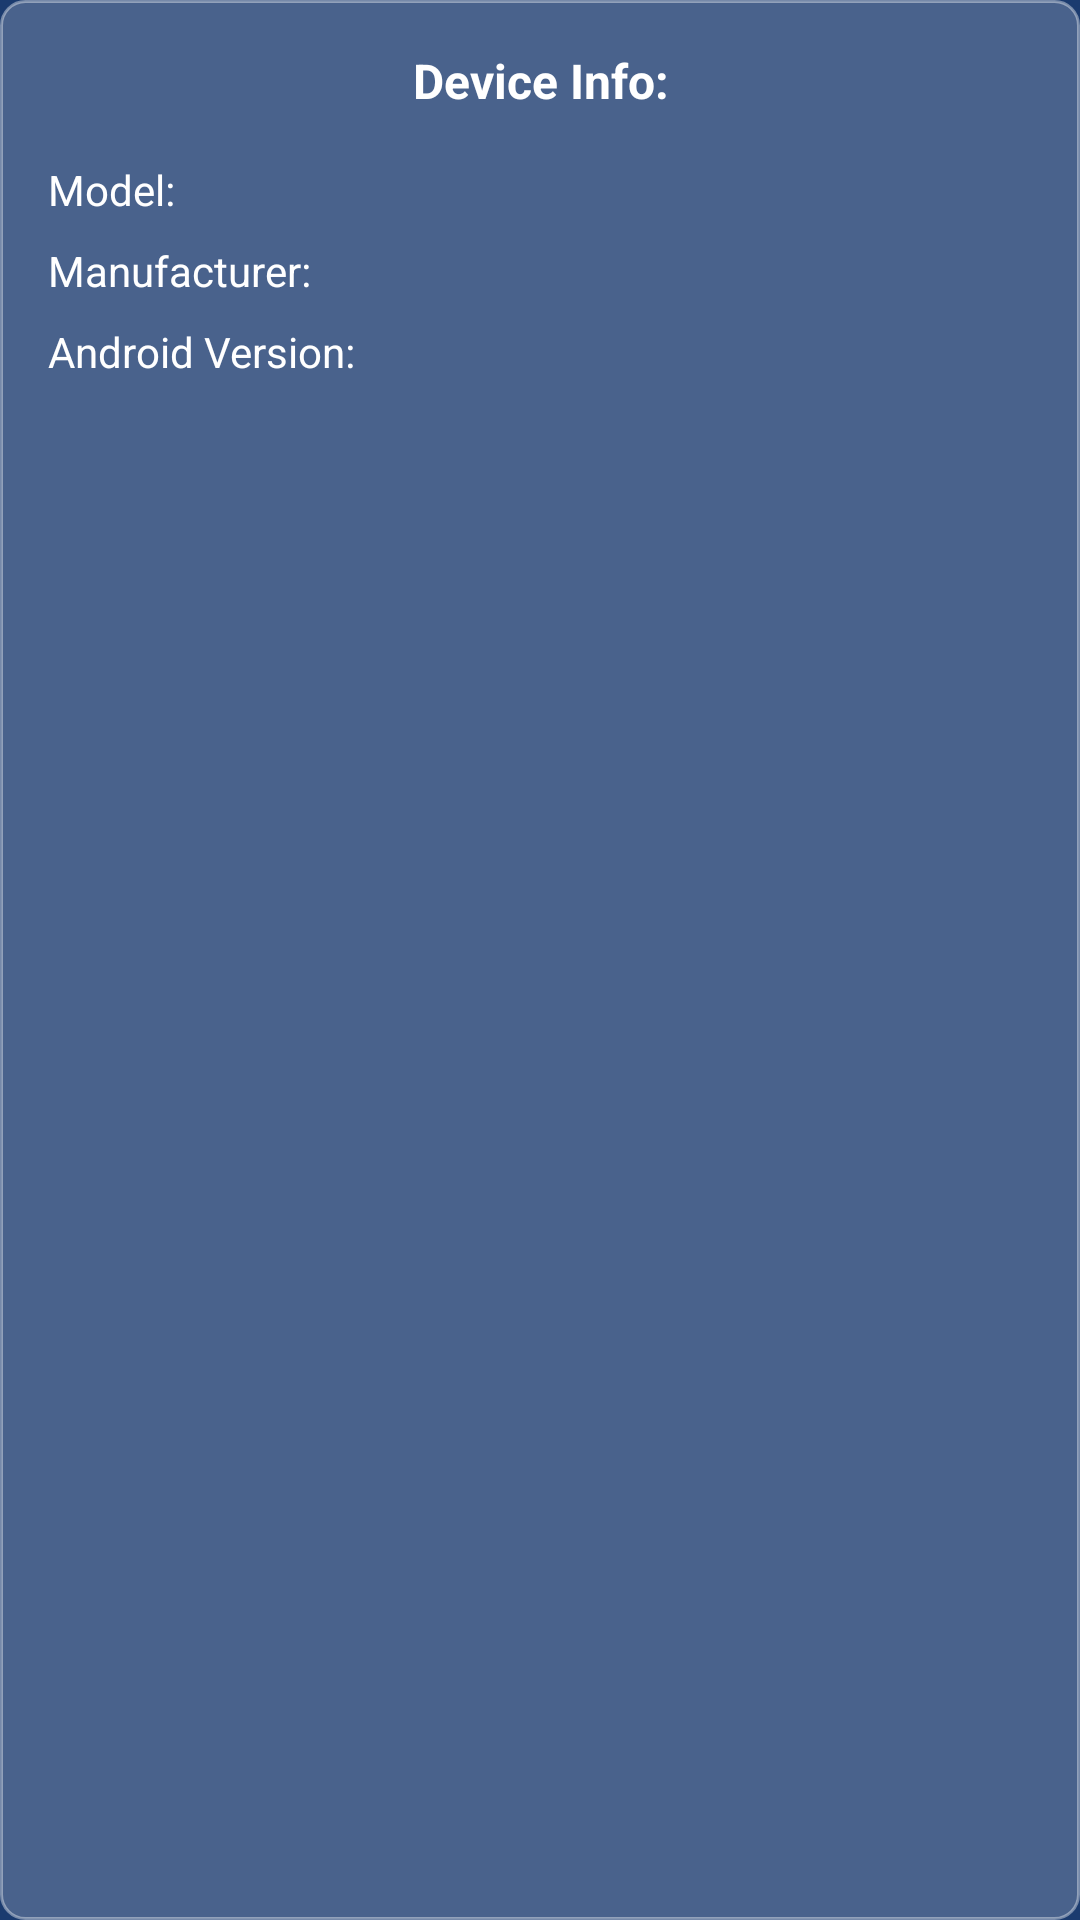

Android layout source for this screen:
<!-- AndroidManifest.xml: application theme Theme.NetInfo -->
<!-- res/layout/device_info_box.xml -->
<?xml version="1.0" encoding="utf-8"?>
<LinearLayout xmlns:android="http://schemas.android.com/apk/res/android"
    android:layout_width="match_parent"
    android:layout_height="wrap_content"
    android:orientation="vertical"
    android:background="@drawable/info_box_background"
    android:padding="16dp">

    <TextView
        android:layout_width="match_parent"
        android:layout_height="wrap_content"
        android:text="Device Info:"
        android:textColor="@android:color/white"
        android:textSize="16sp"
        android:textStyle="bold"
        android:gravity="center"
        android:layout_marginBottom="16dp"/>

    <RelativeLayout
        android:layout_width="match_parent"
        android:layout_height="wrap_content"
        android:layout_marginBottom="8dp">
        <TextView
            android:layout_width="wrap_content"
            android:layout_height="wrap_content"
            android:text="Model:"
            android:textColor="@android:color/white"
            android:layout_alignParentStart="true"/>
        <TextView
            android:id="@+id/deviceModelText"
            android:layout_width="wrap_content"
            android:layout_height="wrap_content"
            android:textColor="@android:color/white"
            android:layout_alignParentEnd="true"/>
    </RelativeLayout>

    <RelativeLayout
        android:layout_width="match_parent"
        android:layout_height="wrap_content"
        android:layout_marginBottom="8dp">
        <TextView
            android:layout_width="wrap_content"
            android:layout_height="wrap_content"
            android:text="Manufacturer:"
            android:textColor="@android:color/white"
            android:layout_alignParentStart="true"/>
        <TextView
            android:id="@+id/deviceManufacturerText"
            android:layout_width="wrap_content"
            android:layout_height="wrap_content"
            android:textColor="@android:color/white"
            android:layout_alignParentEnd="true"/>
    </RelativeLayout>

    <RelativeLayout
        android:layout_width="match_parent"
        android:layout_height="wrap_content">
        <TextView
            android:layout_width="wrap_content"
            android:layout_height="wrap_content"
            android:text="Android Version:"
            android:textColor="@android:color/white"
            android:layout_alignParentStart="true"/>
        <TextView
            android:id="@+id/androidVersionText"
            android:layout_width="wrap_content"
            android:layout_height="wrap_content"
            android:textColor="@android:color/white"
            android:layout_alignParentEnd="true"/>
    </RelativeLayout>
</LinearLayout>
<!-- resources referenced by this layout -->
<resources>
  <!-- drawable info_box_background (drawable) -->
  <?xml version="1.0" encoding="utf-8"?>
  <shape xmlns:android="http://schemas.android.com/apk/res/android">
      <solid android:color="#33FFFFFF"/>
      <corners android:radius="8dp"/>
      <stroke
          android:width="1dp"
          android:color="#66FFFFFF"/>
  </shape>
  <style name="Theme.NetInfo" parent="Theme.MaterialComponents.DayNight.NoActionBar">
          
          <item name="colorPrimary">@color/button_text_orange</item>
          <item name="colorPrimaryVariant">@color/button_background</item>
          <item name="colorOnPrimary">@color/white</item>
          
          <item name="colorSecondary">#03A9F4</item>       
          <item name="colorSecondaryVariant">#03A9F4</item>
          <item name="colorOnSecondary">@color/white</item>
          
          <item name="android:statusBarColor">@android:color/transparent</item>
          <item name="android:navigationBarColor">#1B3B6F</item>
          
          <item name="android:windowTranslucentStatus">false</item>
          <item name="android:windowTranslucentNavigation">false</item>
          <item name="android:enforceStatusBarContrast" tools:targetApi="q">false</item>
          <item name="android:enforceNavigationBarContrast" tools:targetApi="q">false</item>
          
          <item name="windowActionBar">false</item>
          <item name="windowNoTitle">true</item>
          
          <item name="android:windowBackground">@color/background_color</item>
      </style>
  <color name="button_text_orange">#FFA500</color>
  <color name="button_background">#801B3B6F</color>
  <color name="white">#FFFFFFFF</color>
  <color name="background_color">#1B3B6F</color>
</resources>
